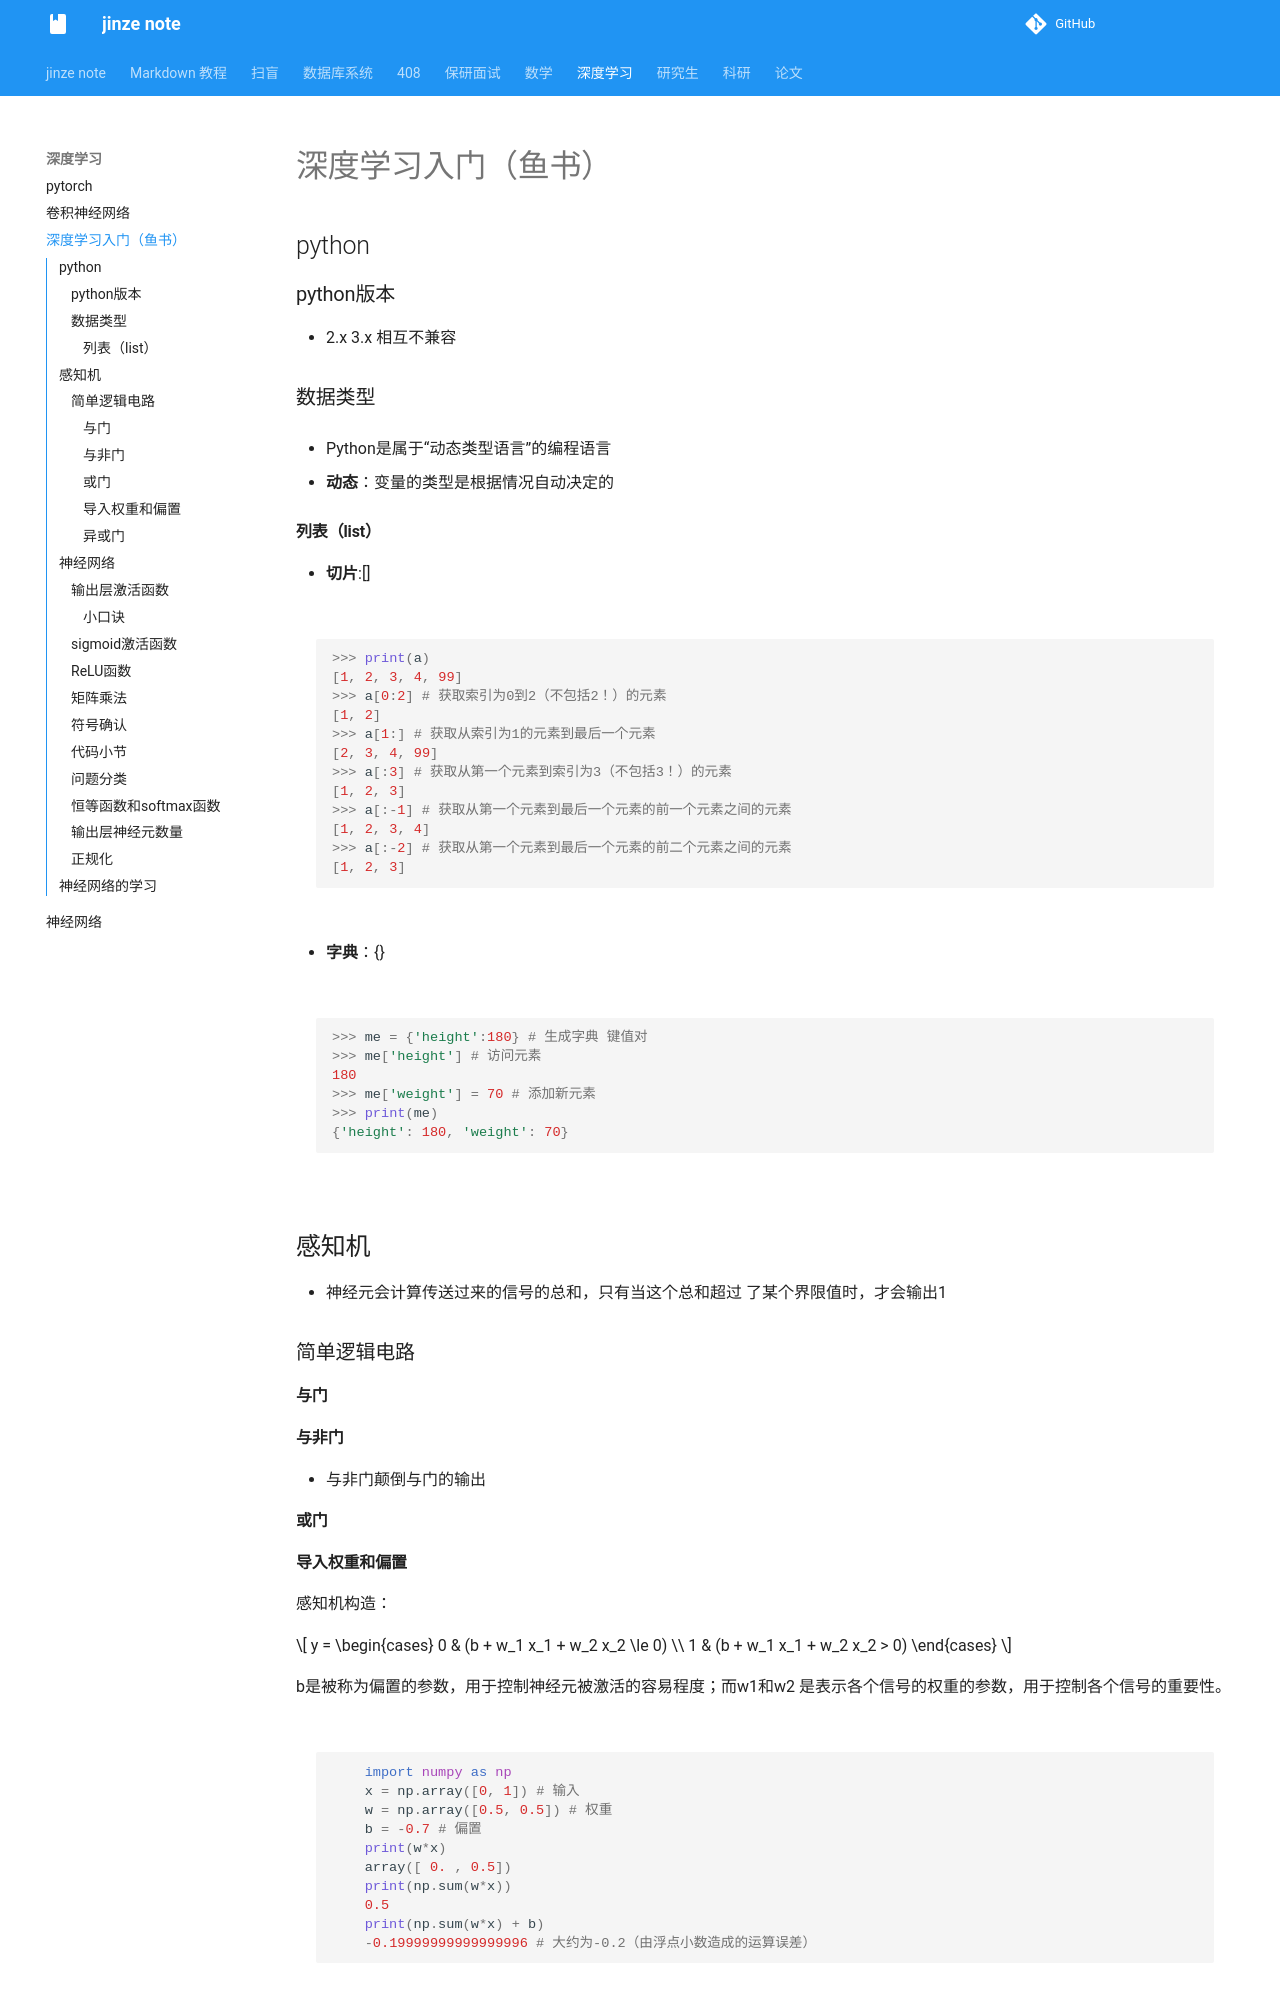

repository: Peter-01001/jinze_note · page: 深度学习/深度学习入门（鱼书）/index.html · generator: mkdocs

# 深度学习入门（鱼书）

## python

### python版本

+ 2.x 3.x 相互不兼容

### 数据类型

+ Python是属于“动态类型语言”的编程语言

+ **动态**：变量的类型是根据情况自动决定的

#### 列表（list）

+ **切片**:[]

```python
>>> print(a)
[1, 2, 3, 4, 99]
>>> a[0:2] # 获取索引为0到2（不包括2！）的元素
[1, 2]
>>> a[1:] # 获取从索引为1的元素到最后一个元素
[2, 3, 4, 99]
>>> a[:3] # 获取从第一个元素到索引为3（不包括3！）的元素
[1, 2, 3]
>>> a[:-1] # 获取从第一个元素到最后一个元素的前一个元素之间的元素
[1, 2, 3, 4]
>>> a[:-2] # 获取从第一个元素到最后一个元素的前二个元素之间的元素
[1, 2, 3]
```

+ **字典**：{}

```python

>>> me = {'height':180} # 生成字典 键值对
>>> me['height'] # 访问元素
180
>>> me['weight'] = 70 # 添加新元素
>>> print(me)
{'height': 180, 'weight': 70}
```

## 感知机

+ 神经元会计算传送过来的信号的总和，只有当这个总和超过
了某个界限值时，才会输出1

### 简单逻辑电路

#### 与门

#### 与非门

+ 与非门颠倒与门的输出

#### 或门
